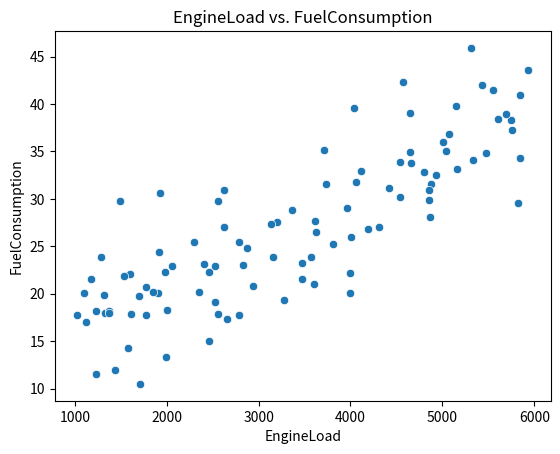

Source code (Python):
import matplotlib.pyplot as plt
import seaborn as sns
import numpy as np
import pandas as pd
import scipy as sci

# 1. Generate some mock data (e.g., Engine RPM vs. Fuel Consumption in an embedded system)
np.random.seed(42)
rpm = np.random.uniform(1000, 6000, 100)
fuel_cons = (rpm * 0.005) + np.random.normal(0, 5, 100) + 10
load_status = np.random.choice(["Low Load", "Medium Load", "High Load"], 100)

def softmax(data):
    expp = np.exp(data)
    sum_expp = np.sum(expp)
    out = [x / sum_expp for x in expp]
    for d  in out:
        print(d)
    return out
l = softmax([1, 3, 5, 3, 1])
print('sum of softmax elemets: ', np.sum(l)) # indeed equals to 1

df = pd.DataFrame(
    {"RPM": rpm, "FuelConsumption": fuel_cons, "EngineLoad": load_status}
)

# Create the scatter plot
sns.scatterplot(data=df, x="RPM", y="FuelConsumption")
sns.boxplot()

# Customize canvas elements explicitly
plt.title("EngineLoad vs. FuelConsumption")
plt.xlabel("EngineLoad")
plt.ylabel("FuelConsumption")
plt.show()
